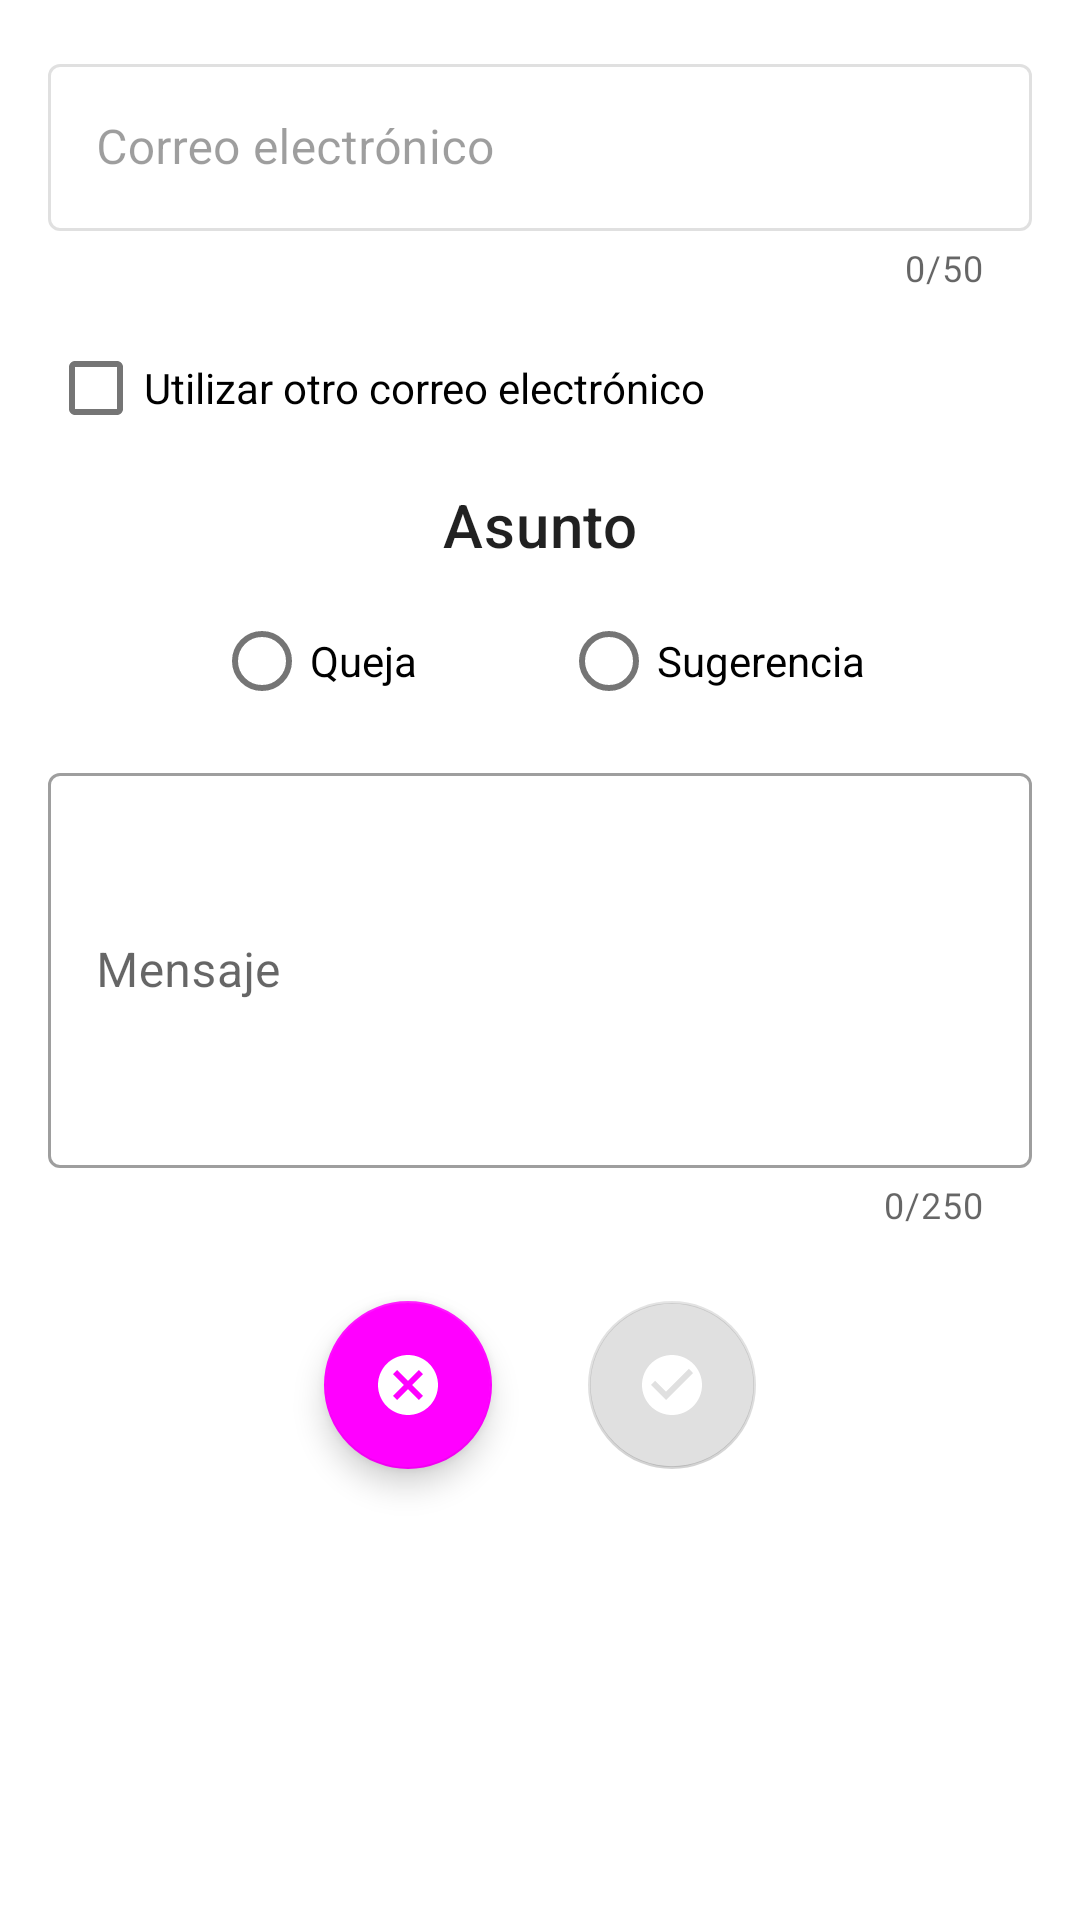

The Android layout XML behind this screen, and the referenced resources:
<!-- AndroidManifest.xml: application theme Theme.Red -->
<!-- res/layout/fragment_send_an_email.xml -->
<?xml version="1.0" encoding="utf-8"?>
<androidx.core.widget.NestedScrollView xmlns:android="http://schemas.android.com/apk/res/android"
    xmlns:app="http://schemas.android.com/apk/res-auto"
    xmlns:tools="http://schemas.android.com/tools"
    android:layout_width="match_parent"
    android:layout_height="match_parent"
    android:orientation="vertical">

    <LinearLayout
        android:layout_width="match_parent"
        android:layout_height="wrap_content"
        android:gravity="center"
        android:orientation="vertical"
        android:padding="@dimen/common_padding_default">

        <com.google.android.material.textfield.TextInputLayout
            android:id="@+id/tilEmail"
            style="@style/Widget.MaterialComponents.TextInputLayout.OutlinedBox"
            android:layout_width="match_parent"
            android:layout_height="wrap_content"
            android:enabled="false"
            android:hint="@string/email"
            app:counterEnabled="true"
            app:counterMaxLength="50">

            <com.google.android.material.textfield.TextInputEditText
                android:id="@+id/etEmail"
                android:layout_width="match_parent"
                android:layout_height="wrap_content"
                android:inputType="textCapSentences|textMultiLine"
                android:maxLength="50" />
        </com.google.android.material.textfield.TextInputLayout>

        <com.google.android.material.checkbox.MaterialCheckBox
            android:id="@+id/cbAnotherEmail"
            android:layout_width="wrap_content"
            android:layout_height="wrap_content"
            android:layout_gravity="start"
            android:layout_marginTop="@dimen/common_padding_min"
            android:checked="false"
            android:text="@string/use_another_email" />

        <com.google.android.material.textview.MaterialTextView
            android:layout_width="match_parent"
            android:layout_height="wrap_content"
            android:layout_marginTop="@dimen/common_padding_min"
            android:text="@string/subject"
            android:textAlignment="center"
            android:textAppearance="@style/TextAppearance.MaterialComponents.Headline6" />

        <RadioGroup
            android:id="@+id/radioGroup"
            android:layout_width="match_parent"
            android:layout_height="wrap_content"
            android:layout_marginTop="@dimen/common_padding_min"
            android:gravity="center"
            android:orientation="horizontal">

            <com.google.android.material.radiobutton.MaterialRadioButton
                android:id="@+id/rbComplain"
                android:layout_width="wrap_content"
                android:layout_height="wrap_content"
                android:layout_marginEnd="@dimen/common_padding_max"
                android:text="@string/complain" />

            <com.google.android.material.radiobutton.MaterialRadioButton
                android:id="@+id/rbSuggestion"
                android:layout_width="wrap_content"
                android:layout_height="wrap_content"
                android:layout_marginStart="@dimen/common_padding_max"
                android:text="@string/suggestion" />
        </RadioGroup>

        <com.google.android.material.textfield.TextInputLayout
            android:id="@+id/tilMessage"
            style="@style/Widget.MaterialComponents.TextInputLayout.OutlinedBox"
            android:layout_width="match_parent"
            android:layout_height="wrap_content"
            android:layout_marginTop="@dimen/common_padding_min"
            android:hint="@string/message"
            app:counterEnabled="true"
            app:counterMaxLength="250">

            <com.google.android.material.textfield.TextInputEditText
                android:id="@+id/etMessage"
                android:layout_width="match_parent"
                android:layout_height="wrap_content"
                android:inputType="textCapSentences|textMultiLine"
                android:lines="5"
                android:maxLength="250" />
        </com.google.android.material.textfield.TextInputLayout>

        <ProgressBar
            android:id="@+id/progressBar"
            android:layout_width="wrap_content"
            android:layout_height="wrap_content"
            android:layout_marginTop="@dimen/common_padding_min"
            android:visibility="gone" />

        <LinearLayout
            android:layout_width="match_parent"
            android:layout_height="wrap_content"
            android:layout_marginTop="@dimen/common_padding_min"
            android:gravity="center"
            android:orientation="horizontal">

            <com.google.android.material.floatingactionbutton.FloatingActionButton
                android:id="@+id/fabCancel"
                android:layout_width="wrap_content"
                android:layout_height="wrap_content"
                android:layout_margin="@dimen/common_padding_default"
                android:src="@drawable/ic_cancel"
                app:tint="@color/white"
                tools:ignore="ContentDescription" />

            <com.google.android.material.floatingactionbutton.FloatingActionButton
                android:id="@+id/fabSendEmail"
                android:layout_width="wrap_content"
                android:layout_height="wrap_content"
                android:layout_margin="@dimen/common_padding_default"
                android:enabled="false"
                android:src="@drawable/ic_check_circle"
                app:tint="@color/white"
                tools:enabled="true"
                tools:ignore="ContentDescription" />
        </LinearLayout>
    </LinearLayout>
</androidx.core.widget.NestedScrollView>
<!-- resources referenced by this layout -->
<resources>
  <dimen name="common_padding_default">16dp</dimen>
  <dimen name="common_padding_max">24dp</dimen>
  <dimen name="common_padding_min">8dp</dimen>
  <!-- drawable ic_cancel (drawable) -->
  <vector xmlns:android="http://schemas.android.com/apk/res/android"
      android:width="24dp"
      android:height="24dp"
      android:autoMirrored="true"
      android:tint="?attr/colorControlNormal"
      android:viewportWidth="24"
      android:viewportHeight="24">
      <path
          android:fillColor="@android:color/white"
          android:pathData="M12,2C6.47,2 2,6.47 2,12s4.47,10 10,10 10,-4.47 10,-10S17.53,2 12,2zM17,15.59L15.59,17 12,13.41 8.41,17 7,15.59 10.59,12 7,8.41 8.41,7 12,10.59 15.59,7 17,8.41 13.41,12 17,15.59z" />
  </vector>
  <!-- drawable ic_check_circle (drawable) -->
  <vector xmlns:android="http://schemas.android.com/apk/res/android"
      android:width="24dp"
      android:height="24dp"
      android:autoMirrored="true"
      android:tint="?attr/colorControlNormal"
      android:viewportWidth="24"
      android:viewportHeight="24">
      <path
          android:fillColor="@android:color/white"
          android:pathData="M12,2C6.48,2 2,6.48 2,12s4.48,10 10,10 10,-4.48 10,-10S17.52,2 12,2zM10,17l-5,-5 1.41,-1.41L10,14.17l7.59,-7.59L19,8l-9,9z" />
  </vector>
  <string name="complain">Queja</string>
  <string name="email">Correo electrónico</string>
  <string name="message">Mensaje</string>
  <string name="subject">Asunto</string>
  <string name="suggestion">Sugerencia</string>
  <string name="use_another_email">Utilizar otro correo electrónico</string>
  <style name="Theme.Red" parent="Theme.MaterialComponents.DayNight.DarkActionBar">
          
          <item name="colorPrimary">@color/blue_700</item>
          <item name="colorPrimaryVariant">@color/blue_700_dark</item>
          <item name="colorOnPrimary">@color/white</item>
          
          <item name="colorSecondary">@color/orange_a400</item>
          <item name="colorSecondaryVariant">@color/orange_a400_dark</item>
          <item name="colorOnSecondary">@color/black</item>
          
          <item name="android:statusBarColor" tools:targetApi="l">?attr/colorPrimaryVariant</item>
          
      </style>
  <!-- not gathered from this repository: default colours our renderer supplied (Android Studio template values) -->
  <color name="black">#FF000000</color>
  <color name="white">#FFFFFFFF</color>
</resources>
